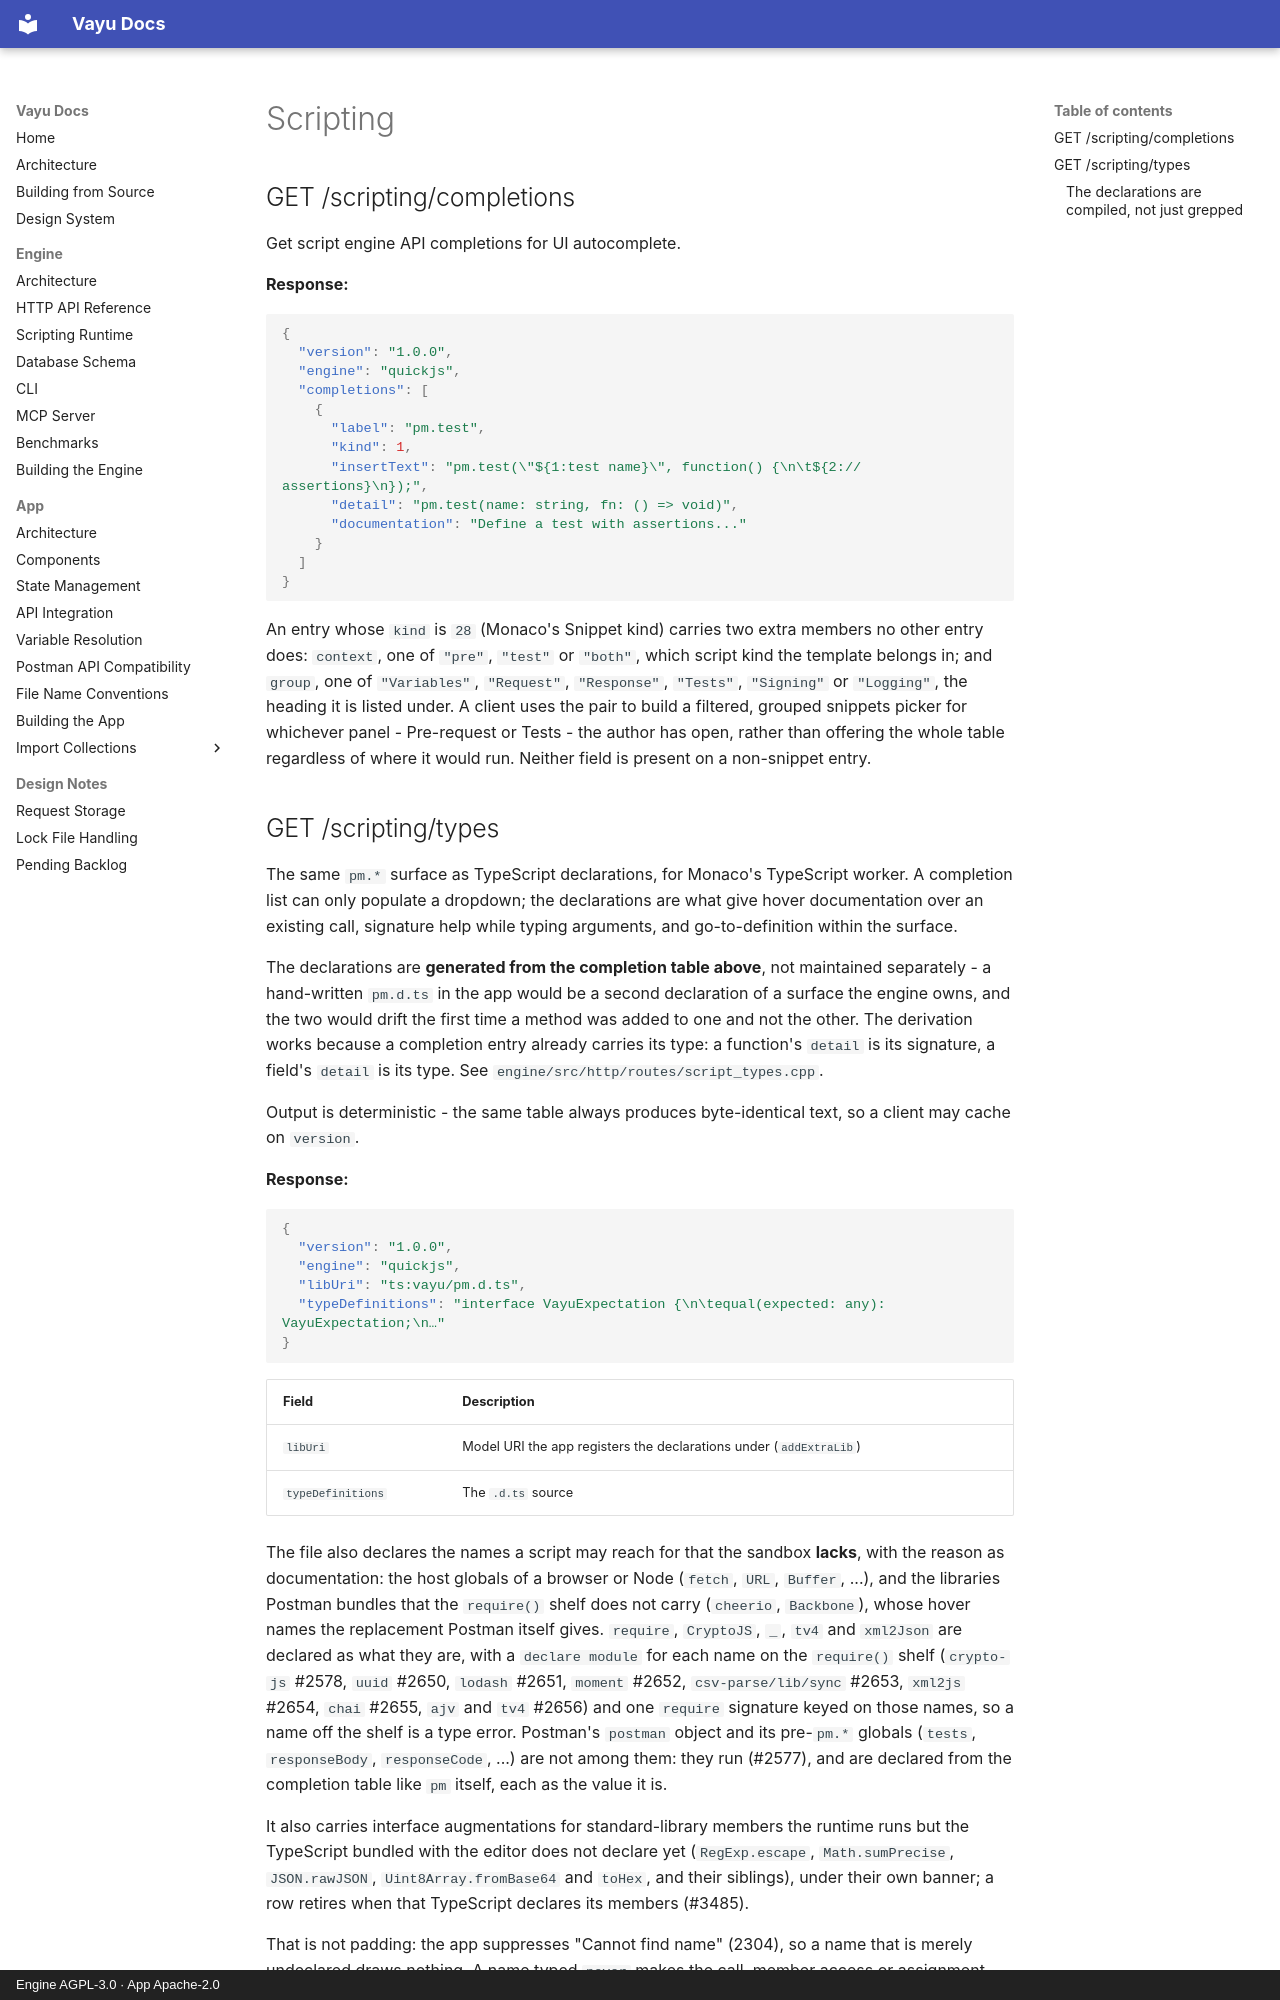

repository: athrvk/vayu · page: engine/api-reference/scripting/index.html · generator: mkdocs · copyright: Engine AGPL-3.0 · App Apache-2.0

---
description: >-
  The scripting completions and type-declaration routes the editor reads.
---

# Scripting

## GET /scripting/completions

Get script engine API completions for UI autocomplete.

**Response:**
```json
{
  "version": "1.0.0",
  "engine": "quickjs",
  "completions": [
    {
      "label": "pm.test",
      "kind": 1,
      "insertText": "pm.test(\"${1:test name}\", function() {\n\t${2:// assertions}\n});",
      "detail": "pm.test(name: string, fn: () => void)",
      "documentation": "Define a test with assertions..."
    }
  ]
}
```

An entry whose `kind` is `28` (Monaco's Snippet kind) carries two extra members no other entry does: `context`, one of `"pre"`, `"test"` or `"both"`, which script kind the template belongs in; and `group`, one of `"Variables"`, `"Request"`, `"Response"`, `"Tests"`, `"Signing"` or `"Logging"`, the heading it is listed under.
A client uses the pair to build a filtered, grouped snippets picker for whichever panel - Pre-request or Tests - the author has open, rather than offering the whole table regardless of where it would run.
Neither field is present on a non-snippet entry.
